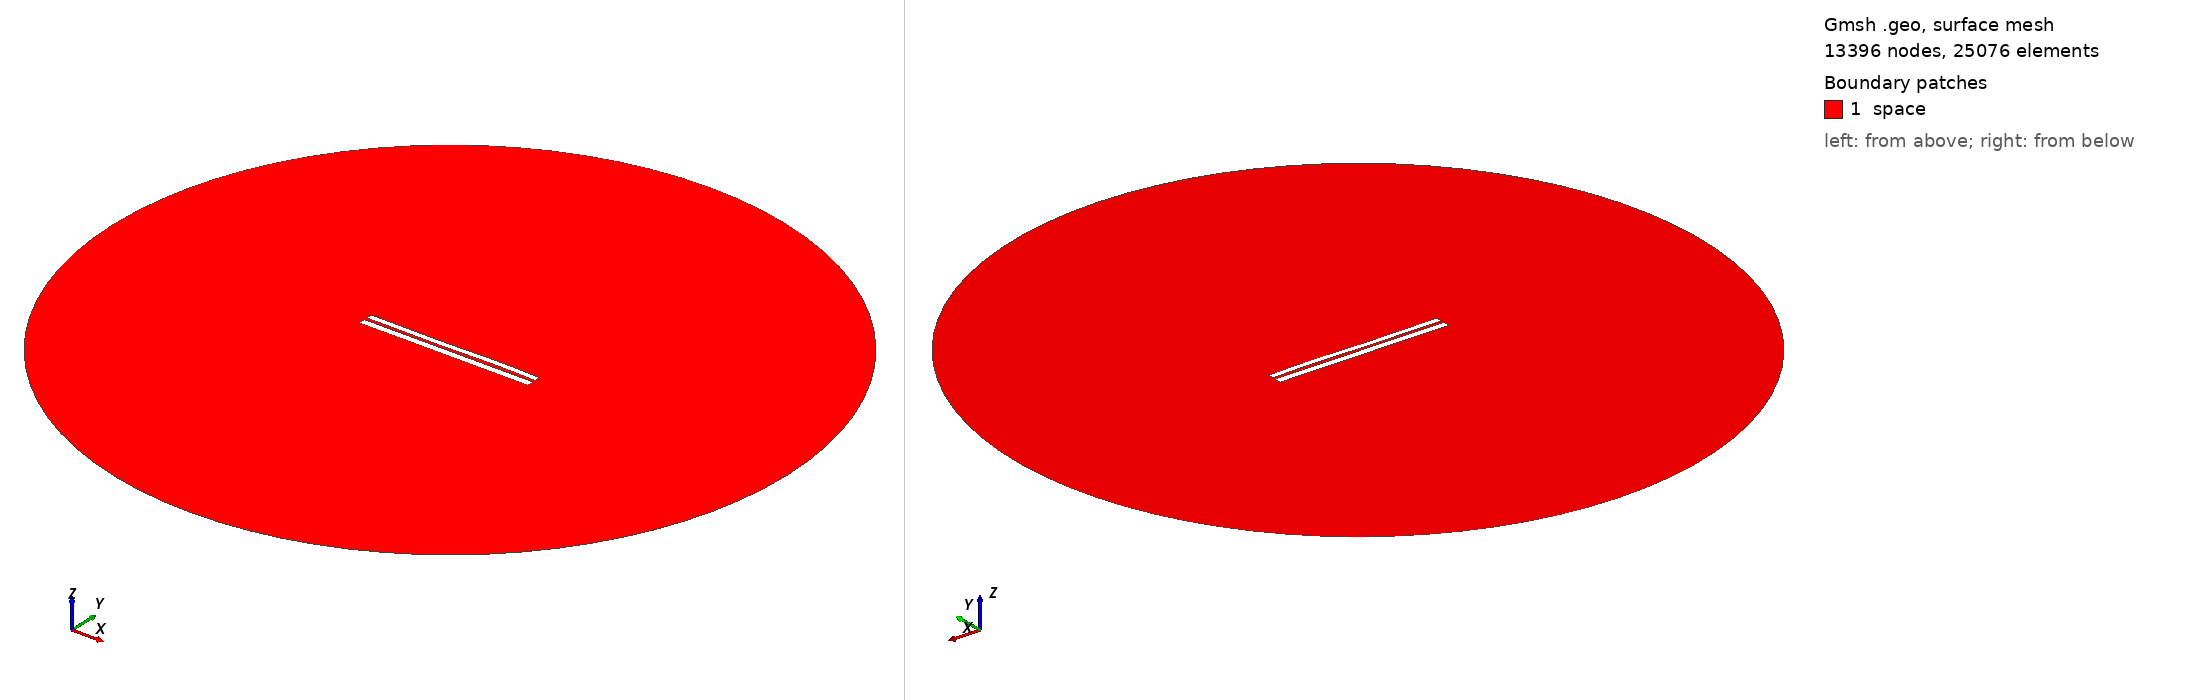

Gmsh geometry script, surface-meshed: 13396 nodes, 25076 surface elements. Boundary patches (legend numbers): 1 space. Left view from above one corner, right view from below the opposite corner. Legend entries are the model's physical surfaces. The drawing asked Gmsh for element sizes between 1% and 20% of the model's largest extent; the script's own settings can give other sizes.

=== 6679.geo (drawn) ===
//---------------------------------------
// Geometry kernel
//---------------------------------------

SetFactory("OpenCASCADE");



//---------------------------------------
// Parameters of the geometry
//---------------------------------------

// Overetch of the upper plate
overetch = 0.25;

// Distance between the plates
distance = 1.5;

// Discretization over the x axis (for the deformation)
nx = 50; 

// Length of the plate
L = 100 - overetch; 

// Number of modes
n = 4; 

// 1st mode coefficient
coeff(1) = 0.07499999999999998;
beta(1) = 0.596864 * 3.1415926535 / L;

// 2nd mode coefficient
coeff(2) = 0.0;
beta(2) = 1.49418 * 3.1415926535 / L;

// 3rd mode coefficient
coeff(3) = -0.15;
beta(3) = 2.50025 * 3.1415926535 / L;

// 4th mode coefficient
coeff(4) = 0.07499999999999998;
beta(4) = 3.49999 * 3.1415926535 / L;



//---------------------------------------
// Upper plate (deformed rectangle)
//---------------------------------------

// Coordiantes of the upper plate
xmin = -50;
xmax = 50 - overetch;

// Height of the upper plate
yheight = 4 - 2 * overetch;

// Indexes of the points
UpperID[] = {};
LowerID[] = {};
LeftID[] = {};
RightID[] = {};

// Point index
p = 1;

// Horizontal edges
For i In {1:nx}
    x = xmin + (i-1)*(xmax - xmin)/(nx-1);

    y_bottom = distance / 2 + overetch;
    For j In {1:n}
        C = (Cosh(beta(j)*L) + Cos(beta(j)*L)) / (Sinh(beta(j)*L) + Sin(beta(j)*L));
        y_bottom  = y_bottom + coeff(j) * (Cosh(beta(j)*(x+50)) - Cos(beta(j)*(x+50)) - C * (Sinh(beta(j)*(x+50)) - Sin(beta(j)*(x+50))));
    EndFor

    y_top = y_bottom + yheight;

    Point(p) = {x, y_top, 0, 1.0};
    UpperID[i] = p;
    p = p + 1;

    Point(p) = {x, y_bottom, 0, 1.0};
    LowerID[i] = p;
    p = p + 1;
EndFor

// Create point lists
UpperPts[] = {}; LowerPts[] = {};
For i In {1:nx}
  UpperPts[] += {UpperID[i]};
  LowerPts[] += {LowerID[i]};
EndFor

// Build splines
Spline(1) = {UpperPts[]};
Spline(2) = {LowerPts[]};
Line(3) = {LowerPts[nx-1], UpperPts[nx-1]};
Line(4) = {LowerPts[0], UpperPts[0]};

// Build the plane surface
Curve Loop(1) = {2, 3, -1, -4};
Plane Surface(1) = {1};



//---------------------------------------
// Lower plate (rectangle)
//---------------------------------------

// Vertices
Point(1001) = {-50, -1, 0, 1.0};
Point(1002) = { 50, -1, 0, 1.0};
Point(1003) = { 50,  -5, 0, 1.0};
Point(1004) = {-50,  -5, 0, 1.0};

// Edges
Line(5) = {1001, 1002};
Line(6) = {1002, 1003};
Line(7) = {1003, 1004};
Line(8) = {1004, 1001};

// Plane surface
Line Loop(2) = {5, 6, 7, 8};
Plane Surface(2) = {2}; 



//---------------------------------------
// Outer (fictious) boundary
//---------------------------------------

// Points
Point(1005) = {0, 0, 0};       // Center
Point(1006) = {200, 0, 0};     // Start point
Point(1007) = {0, 200, 0};     // 90 degrees
Point(1008) = {-200, 0, 0};    // 180 degrees
Point(1009) = {0, -200, 0};    // 270 degrees

// Circle arcs (each needs start, center, end)
Circle(9) = {1006, 1005, 1007};
Circle(10) = {1007, 1005, 1008};
Circle(11) = {1008, 1005, 1009};
Circle(12) = {1009, 1005, 1006};

// Plane surface for the entire domain
Curve Loop(3) = {9, 10, 11, 12};
Surface(3) = {3};

// Subtract the plates from the whole domain to obtain the actual domain where we want to solve the equations
BooleanDifference{ Surface{3}; Delete; }{ Surface{1}; Surface{2}; Delete; }




//---------------------------------------
// Transfinite Lines/Curves
//---------------------------------------

// Set the number of points on the boundaries
r = 7;

// Plates
Transfinite Curve {1, 2} = 50*r Using Progression 1;
Transfinite Curve {3, 4} = 2*r Using Progression 1;
Transfinite Line {5, 7} = 50*r Using Progression 1;
Transfinite Line {6, 8} = 2*r Using Progression 1;

// Outer boundary
Transfinite Line {9, 10, 11, 12} = 20 Using Progression 1;



//---------------------------------------
// Physical groups
//---------------------------------------                

// Physical curves (boundaries)
Physical Line("force_segment", 10) = {2};
Physical Line("upper_plate", 11) = {1, 3, 4};
Physical Line("lower_plate", 12) = {5, 6, 7, 8};
Physical Line("boundary", 20) = {9, 10, 11, 12};

// Physical Surfaces
Physical Surface("space", 30) = {3};



//---------------------------------------
// 6. Generate the Mesh
//---------------------------------------

// 2D mesh generation
Mesh 2;
